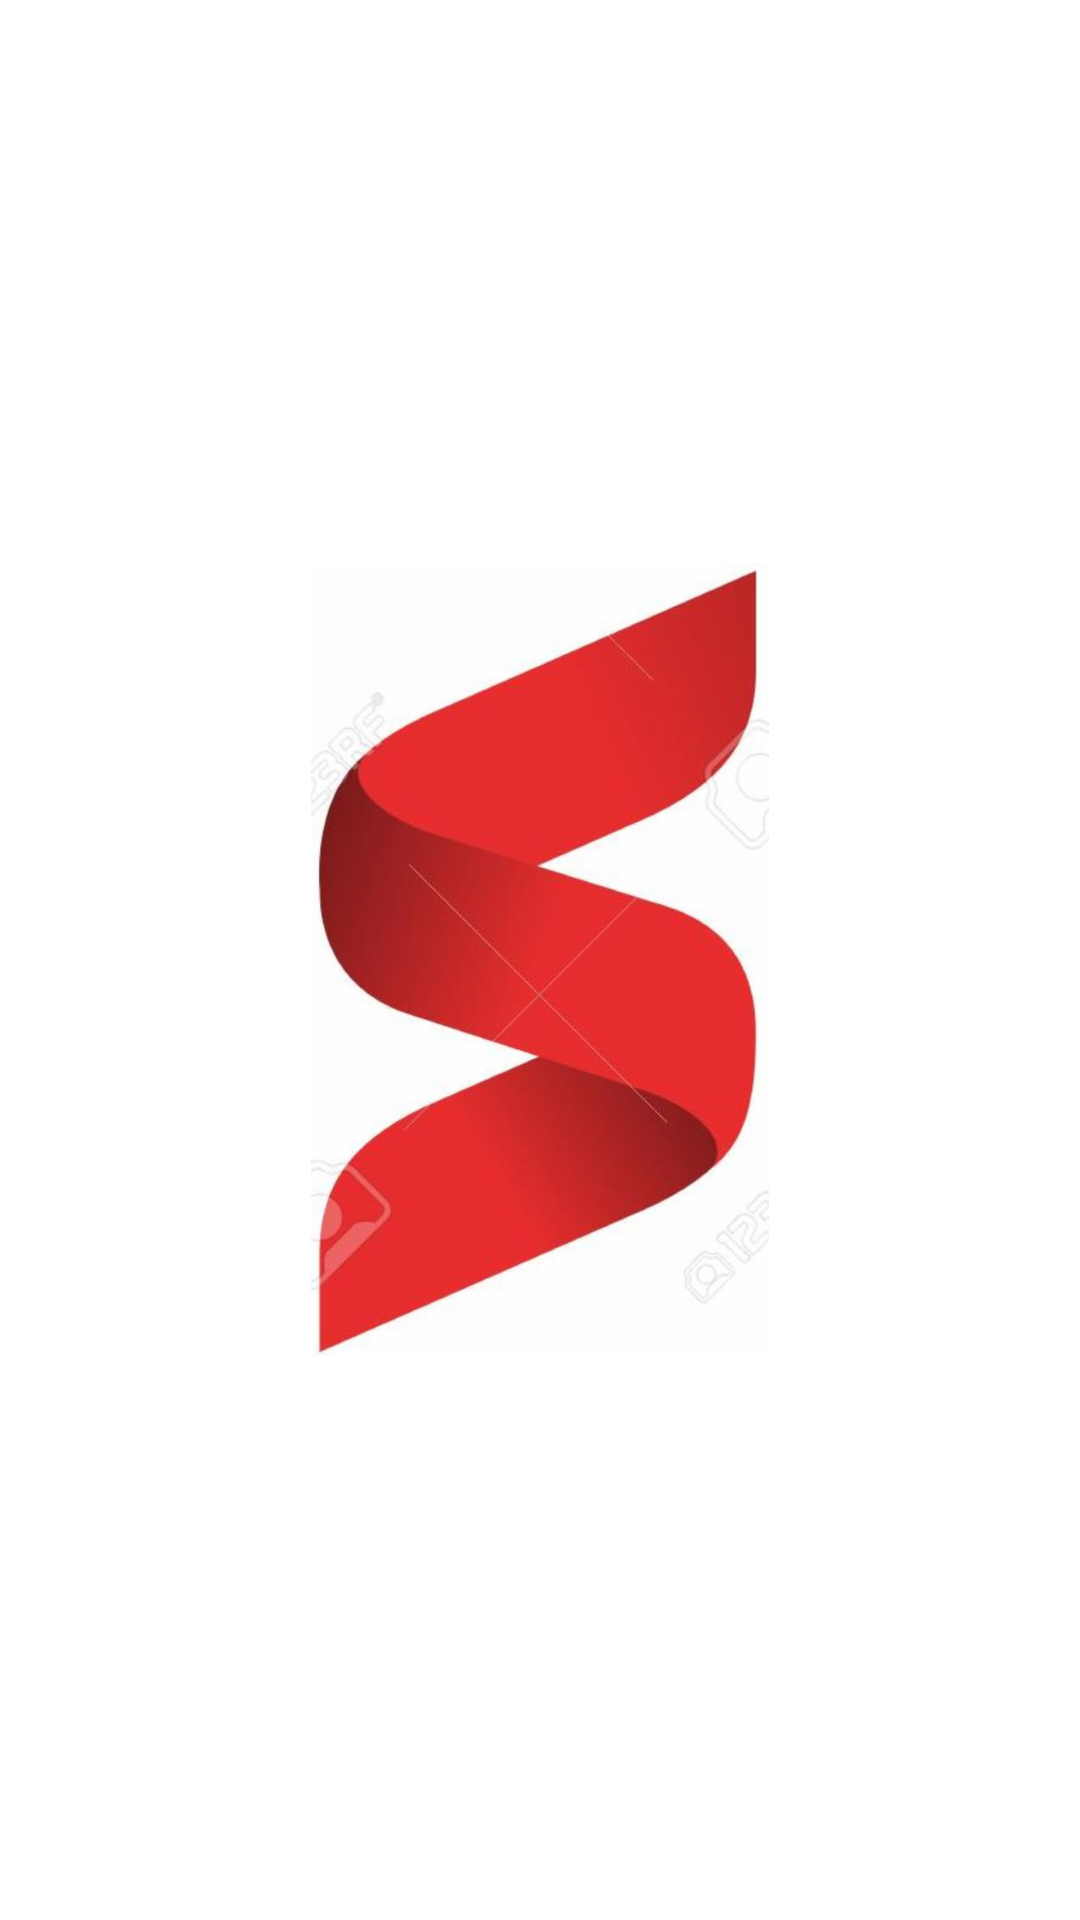

Layout XML and referenced resources for this Android screen:
<!-- AndroidManifest.xml: application theme AppTheme -->
<!-- res/layout/activity_splash.xml -->
<?xml version="1.0" encoding="utf-8"?>
<androidx.constraintlayout.widget.ConstraintLayout xmlns:android="http://schemas.android.com/apk/res/android"
    xmlns:app="http://schemas.android.com/apk/res-auto"
    xmlns:tools="http://schemas.android.com/tools"
    android:layout_width="match_parent"
    android:layout_height="match_parent"
    android:background="#FFFFFF"
    tools:context=".SplashActivity">

    <ImageView
        android:id="@+id/splash_logo"
        android:layout_width="match_parent"
        android:layout_height="wrap_content"
        android:contentDescription="@string/img_logo"
        android:scaleType="center"
        android:scaleX="0.6"
        android:scaleY="0.6"
        app:layout_constraintBottom_toBottomOf="parent"
        app:layout_constraintLeft_toLeftOf="parent"
        app:layout_constraintRight_toRightOf="parent"
        app:layout_constraintTop_toTopOf="parent"
        app:srcCompat="@drawable/s_logo" />

</androidx.constraintlayout.widget.ConstraintLayout>
<!-- resources referenced by this layout -->
<resources>
  <!-- drawable s_logo: png bitmap (drawable-hdpi, 156730 bytes) -->
  <string name="img_logo">img logo</string>
  <style name="AppTheme" parent="Theme.AppCompat.Light.DarkActionBar">
          
          <item name="colorPrimary">@color/colorCell</item>
          <item name="colorPrimaryDark">@color/colorCellDark</item>
          <item name="colorAccent">@color/colorCellDark</item>
  
          <item name="android:statusBarColor">@color/colorDarkStatusBar</item>
      </style>
  <color name="colorCell">#CC0033</color>
  <color name="colorCellDark">#8F0027</color>
  <color name="colorDarkStatusBar">#000000</color>
</resources>
